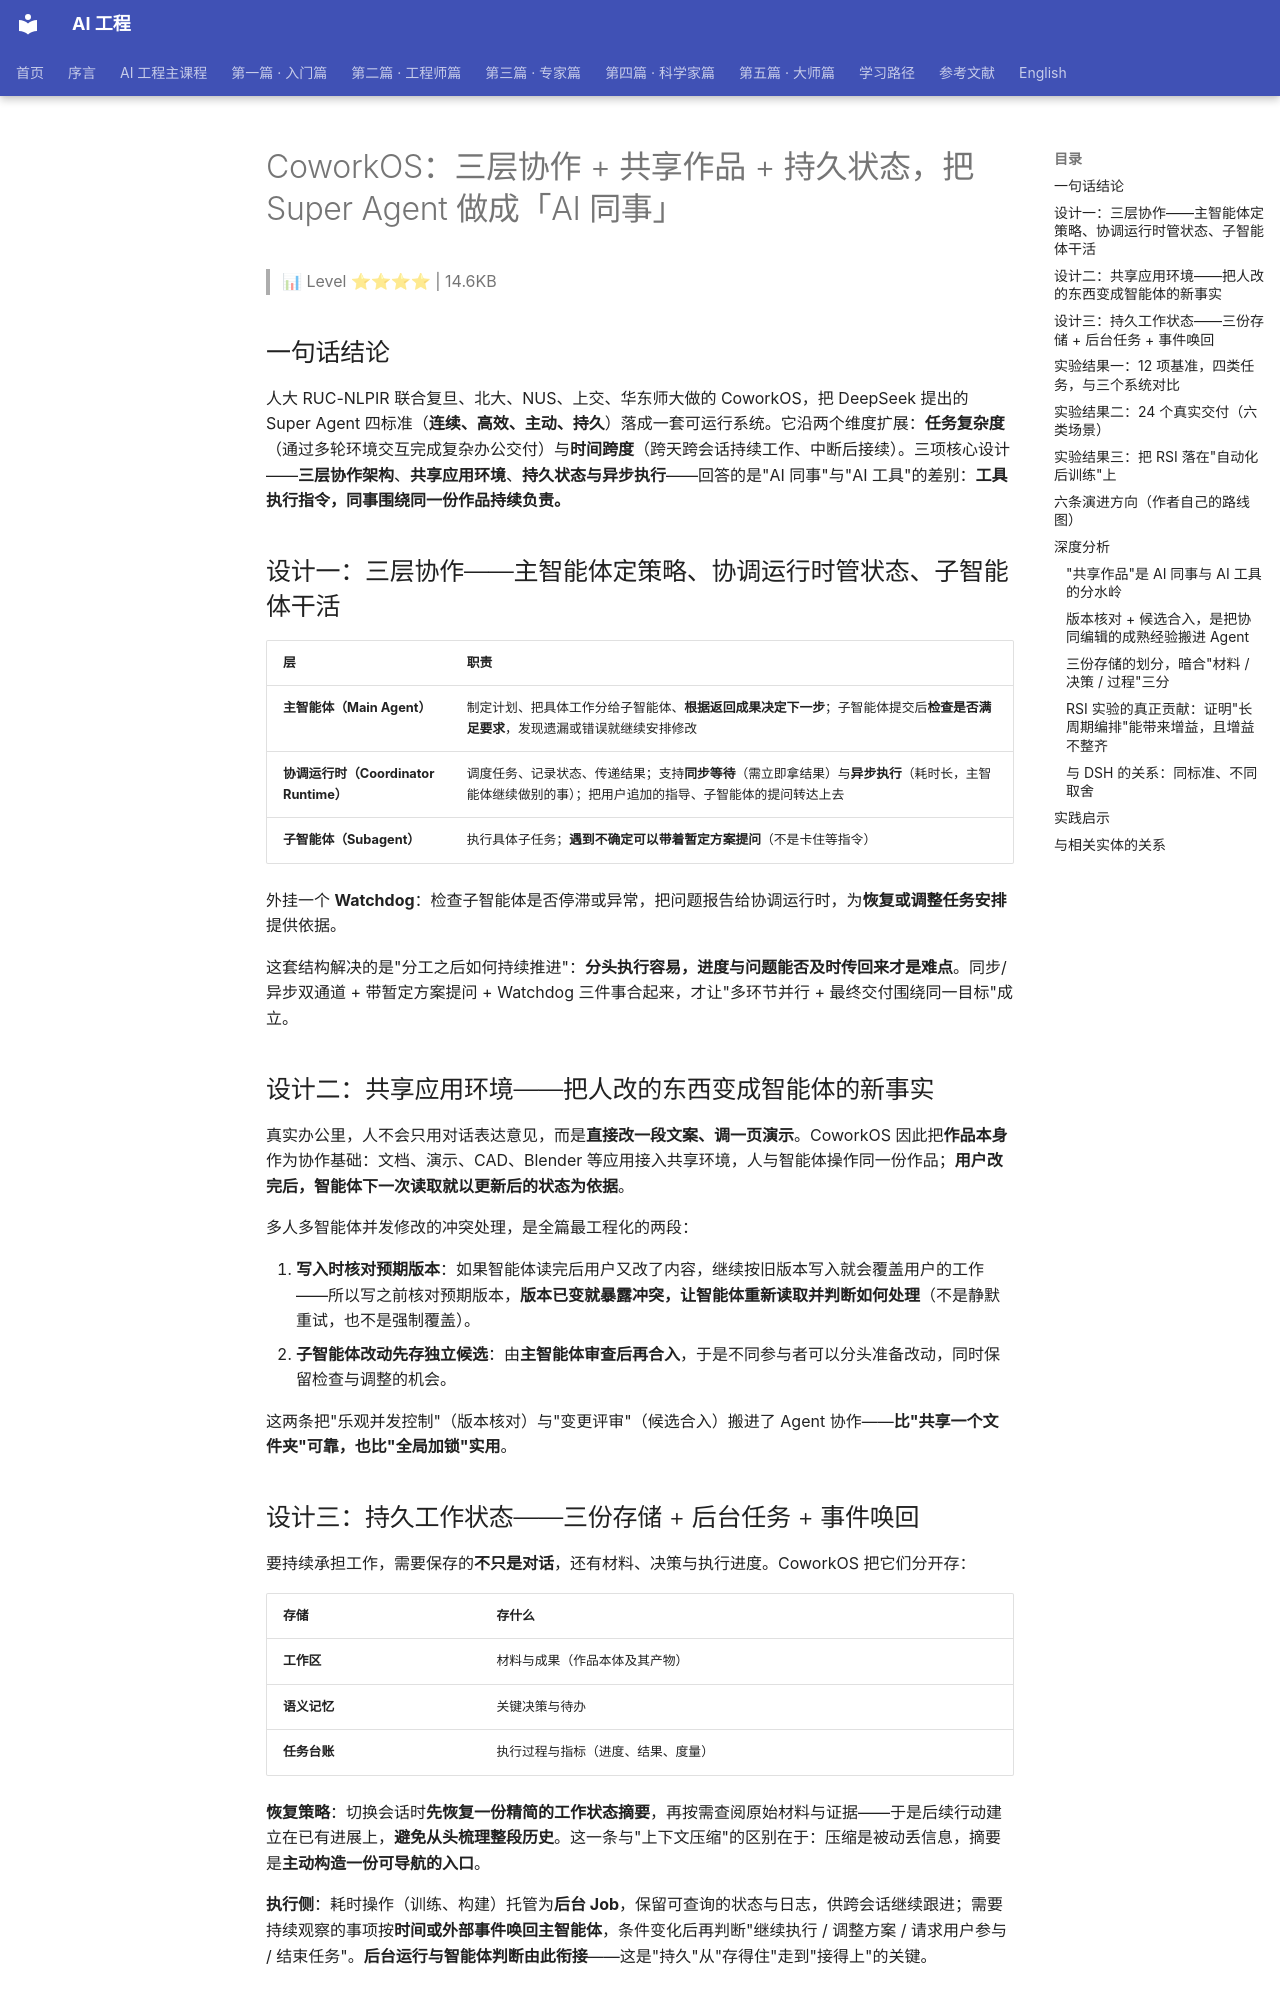

repository: QianJinGuo/wiki-book · page: ch01/386-coworkos-super-agent-ai.html · generator: mkdocs

# CoworkOS：三层协作 + 共享作品 + 持久状态，把 Super Agent 做成「AI 同事」

> 📊 Level ⭐⭐⭐⭐ | 14.6KB

## 一句话结论

人大 RUC-NLPIR 联合复旦、北大、NUS、上交、华东师大做的 CoworkOS，把 DeepSeek 提出的 Super Agent 四标准（**连续、高效、主动、持久**）落成一套可运行系统。它沿两个维度扩展：**任务复杂度**（通过多轮环境交互完成复杂办公交付）与**时间跨度**（跨天跨会话持续工作、中断后接续）。三项核心设计——**三层协作架构**、**共享应用环境**、**持久状态与异步执行**——回答的是"AI 同事"与"AI 工具"的差别：**工具执行指令，同事围绕同一份作品持续负责。**

## 设计一：三层协作——主智能体定策略、协调运行时管状态、子智能体干活

| 层 | 职责 |
|---|---|
| **主智能体（Main Agent）** | 制定计划、把具体工作分给子智能体、**根据返回成果决定下一步**；子智能体提交后**检查是否满足要求**，发现遗漏或错误就继续安排修改 |
| **协调运行时（Coordinator Runtime）** | 调度任务、记录状态、传递结果；支持**同步等待**（需立即拿结果）与**异步执行**（耗时长，主智能体继续做别的事）；把用户追加的指导、子智能体的提问转达上去 |
| **子智能体（Subagent）** | 执行具体子任务；**遇到不确定可以带着暂定方案提问**（不是卡住等指令） |

外挂一个 **Watchdog**：检查子智能体是否停滞或异常，把问题报告给协调运行时，为**恢复或调整任务安排**提供依据。

这套结构解决的是"分工之后如何持续推进"：**分头执行容易，进度与问题能否及时传回来才是难点**。同步/异步双通道 + 带暂定方案提问 + Watchdog 三件事合起来，才让"多环节并行 + 最终交付围绕同一目标"成立。

## 设计二：共享应用环境——把人改的东西变成智能体的新事实

真实办公里，人不会只用对话表达意见，而是**直接改一段文案、调一页演示**。CoworkOS 因此把**作品本身**作为协作基础：文档、演示、CAD、Blender 等应用接入共享环境，人与智能体操作同一份作品；**用户改完后，智能体下一次读取就以更新后的状态为依据**。

多人多智能体并发修改的冲突处理，是全篇最工程化的两段：

1. **写入时核对预期版本**：如果智能体读完后用户又改了内容，继续按旧版本写入就会覆盖用户的工作——所以写之前核对预期版本，**版本已变就暴露冲突，让智能体重新读取并判断如何处理**（不是静默重试，也不是强制覆盖）。
2. **子智能体改动先存独立候选**：由**主智能体审查后再合入**，于是不同参与者可以分头准备改动，同时保留检查与调整的机会。

这两条把"乐观并发控制"（版本核对）与"变更评审"（候选合入）搬进了 Agent 协作——**比"共享一个文件夹"可靠，也比"全局加锁"实用**。

## 设计三：持久工作状态——三份存储 + 后台任务 + 事件唤回

要持续承担工作，需要保存的**不只是对话**，还有材料、决策与执行进度。CoworkOS 把它们分开存：

| 存储 | 存什么 |
|---|---|
| **工作区** | 材料与成果（作品本体及其产物） |
| **语义记忆** | 关键决策与待办 |
| **任务台账** | 执行过程与指标（进度、结果、度量） |

**恢复策略**：切换会话时**先恢复一份精简的工作状态摘要**，再按需查阅原始材料与证据——于是后续行动建立在已有进展上，**避免从头梳理整段历史**。这一条与"上下文压缩"的区别在于：压缩是被动丢信息，摘要是**主动构造一份可导航的入口**。

**执行侧**：耗时操作（训练、构建）托管为**后台 Job**，保留可查询的状态与日志，供跨会话继续跟进；需要持续观察的事项按**时间或外部事件唤回主智能体**，条件变化后再判断"继续执行 / 调整方案 / 请求用户参与 / 结束任务"。**后台运行与智能体判断由此衔接**——这是"持久"从"存得住"走到"接得上"的关键。

## 实验结果一：12 项基准，四类任务，与三个系统对比

统一用 **GLM-5.3** 作底层模型，对比 OpenHands、Codex、DeepSeek Harness（DSH）：

| 领域 | CoworkOS | 对照 |
|---|---|---|
| 工具使用 | 55.22 | DSH **55.31**（略高） |
| 搜索 | 82.14 | OpenHands **82.22**（略高） |
| **生产力** | **57.54**（四系统最高） | — |
| **机器学习编程** | **56.26**（四系统最高） | — |

**12 项中 6 项最优**（SkillsBench、JobBench、GDPVal、WideSearch、两项 ML 编程基准）；DSH 在 Tau-3、AutomationBench、WorkspaceBench-Lite 领先；OpenHands 在 BrowseComp 与 Harvey 更好；Codex 在 OfficeQA Pro 最高。作者的解读是：**真实工作把"工具操作、信息查找、专业判断、最终交付"分开考，没有一个系统全通吃**——这正是"不分伯仲"的准确含义。
